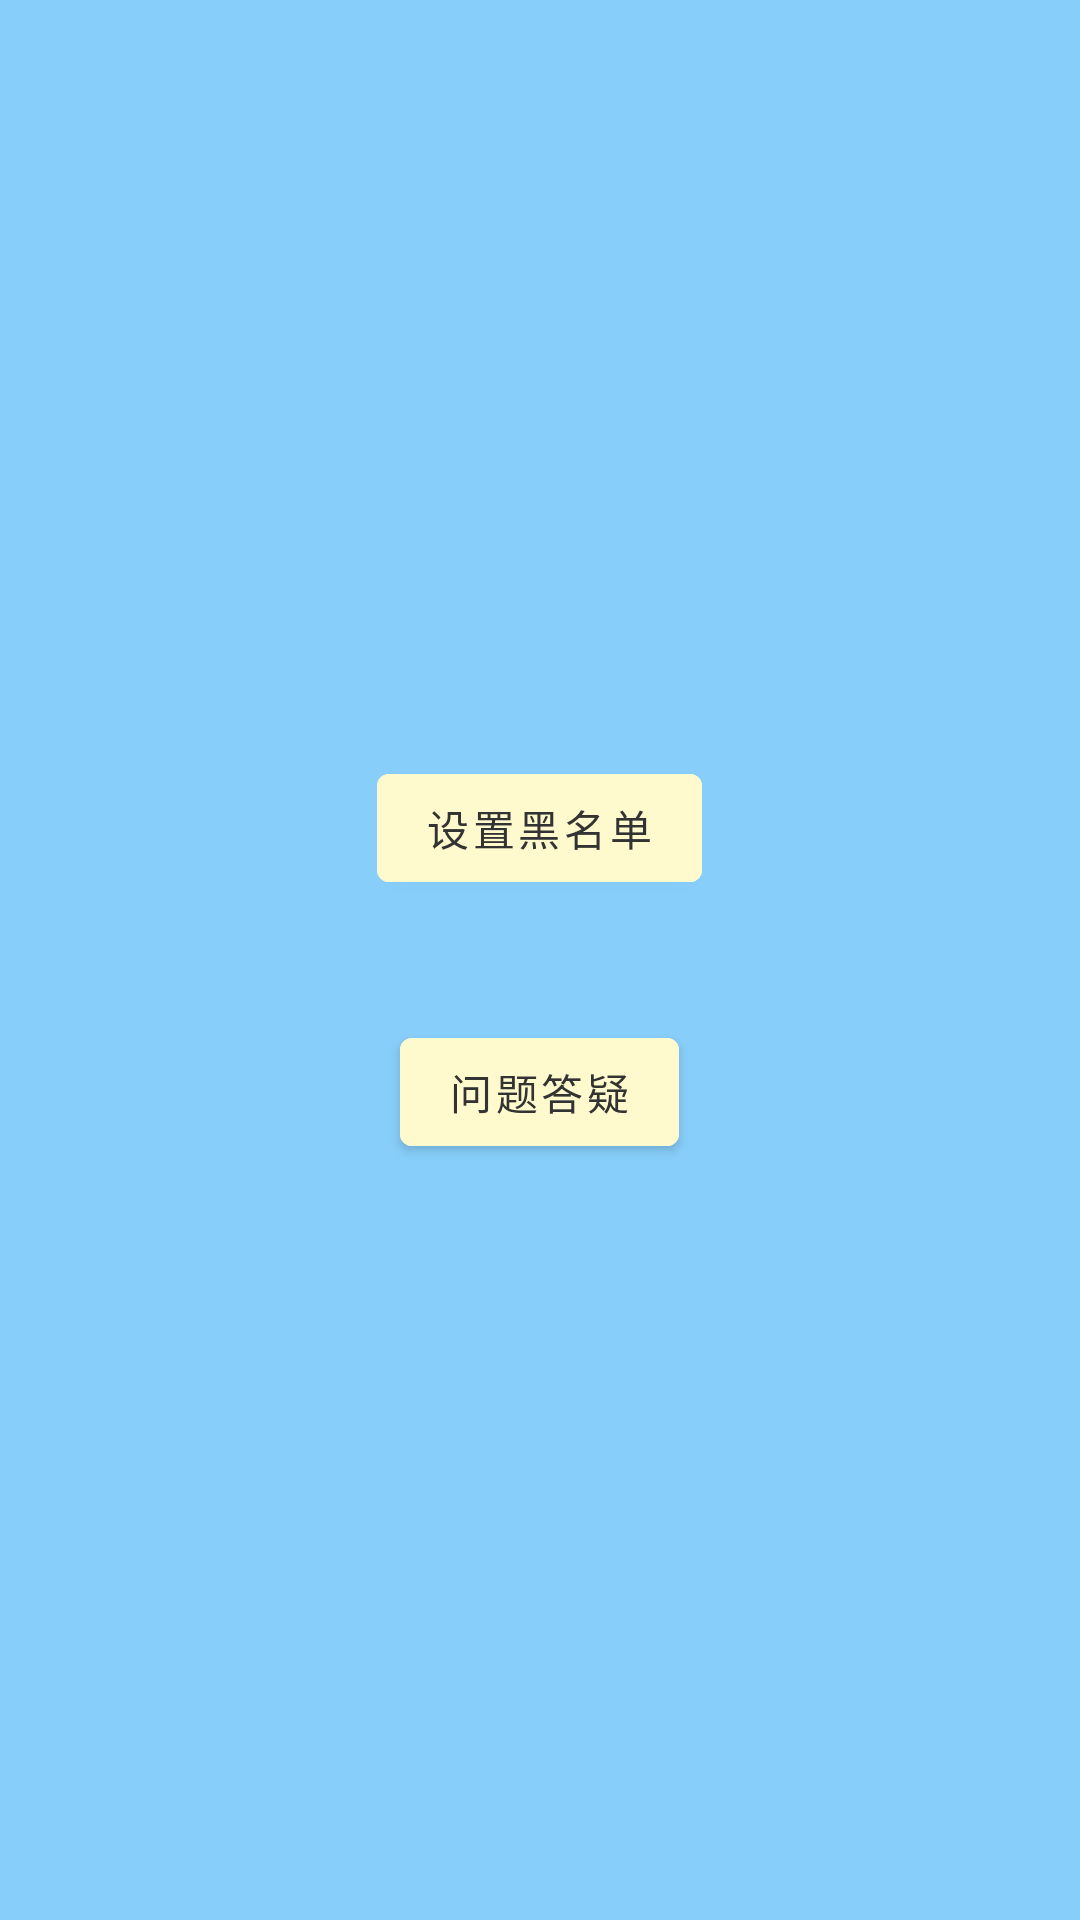

Layout XML and referenced resources for this Android screen:
<!-- AndroidManifest.xml: activity theme Theme.ClassNotify.NoActionBar -->
<!-- res/layout/activity_main.xml -->
<?xml version="1.0" encoding="utf-8"?>
<LinearLayout xmlns:android="http://schemas.android.com/apk/res/android"
    xmlns:app="http://schemas.android.com/apk/res-auto"
    xmlns:tools="http://schemas.android.com/tools"
    android:layout_width="match_parent"
    android:layout_height="match_parent"
    android:orientation="vertical"
    android:background="#87CEFA"
    android:gravity="center"
    tools:context=".MainActivity">

    <Button
        android:id="@+id/btn_open_blacklist"
        android:layout_width="wrap_content"
        android:layout_height="wrap_content"
        android:backgroundTint="#FFFACD"
        android:textColor="#333333"
        android:layout_marginBottom="40dp"
        android:text="设置黑名单" />

    <Button android:id="@+id/btn_teach"
        android:layout_width="wrap_content"
        android:layout_height="wrap_content"
        android:backgroundTint="#FFFACD"
        android:textColor="#333333"
        android:text="问题答疑"/>

</LinearLayout>
<!-- resources referenced by this layout -->
<resources>
  <style name="Theme.ClassNotify.NoActionBar">
          <item name="windowActionBar">false</item>
          <item name="windowNoTitle">true</item>
      </style>
</resources>
